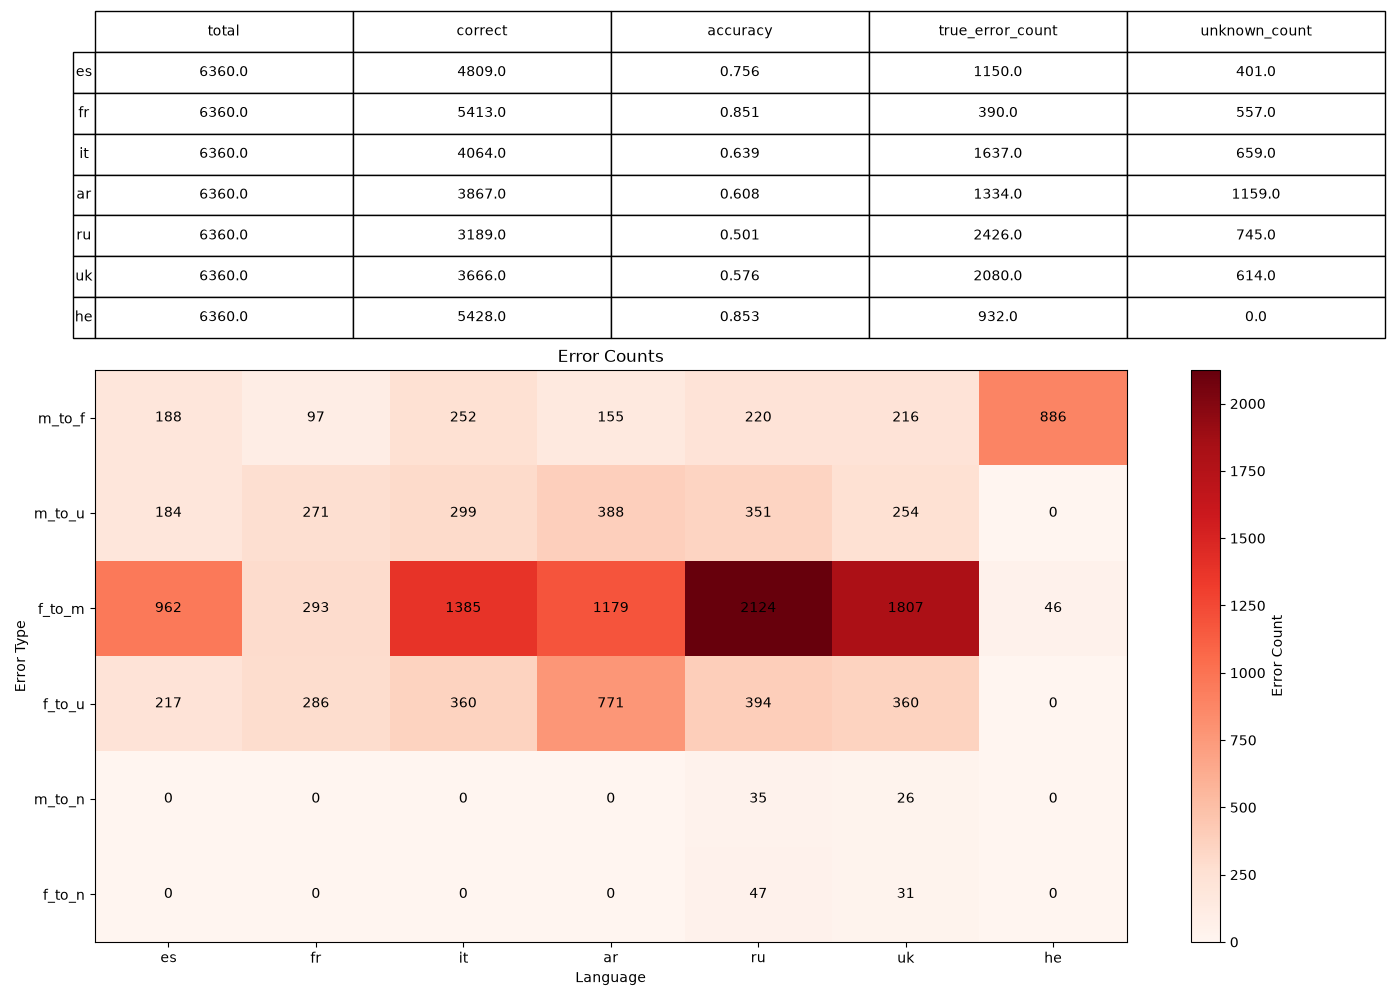

Source data for this figure (header and first rows):
, language, sentence_style, total, correct, accuracy, true_error_count, unknown_count, error_m_to_f, error_m_to_u, error_f_to_m, error_f_to_u, error_d_to_m, error_d_to_f, error_d_to_u, error_m_to_n, error_f_to_n, scope, pairing
0, es, , 6360, 4809, 0.7561, 1150, 401, 188, 184, 962, 217, 0, 0, 0, 0, 0, main, 
1, fr, , 6360, 5413, 0.8511, 390, 557, 97, 271, 293, 286, 0, 0, 0, 0, 0, main, 
2, it, , 6360, 4064, 0.639, 1637, 659, 252, 299, 1385, 360, 0, 0, 0, 0, 0, main, 
3, ar, , 6360, 3867, 0.608, 1334, 1159, 155, 388, 1179, 771, 0, 0, 0, 0, 0, main, 
4, ru, , 6360, 3189, 0.5014, 2426, 745, 220, 351, 2124, 394, 0, 0, 0, 35, 47, main, 
5, uk, , 6360, 3666, 0.5764, 2080, 614, 216, 254, 1807, 360, 0, 0, 0, 26, 31, main, 
6, he, , 6360, 5428, 0.8535, 932, 0, 886, 0, 46, 0, 0, 0, 0, 0, 0, main, 
7, es, 1, 1060, 668, 0.6302, 362, 30, 35, 14, 327, 16, 0, 0, 0, 0, 0, style_1, 
8, fr, 1, 1060, 927, 0.8745, 77, 56, 23, 34, 54, 22, 0, 0, 0, 0, 0, style_1, 
9, it, 1, 1060, 592, 0.5585, 374, 94, 43, 46, 331, 48, 0, 0, 0, 0, 0, style_1, 
10, ar, 1, 1060, 549, 0.5179, 362, 149, 16, 56, 346, 93, 0, 0, 0, 0, 0, style_1, 
11, ru, 1, 1060, 485, 0.4575, 422, 153, 44, 74, 366, 79, 0, 0, 0, 4, 8, style_1, 
12, uk, 1, 1060, 548, 0.517, 390, 122, 59, 52, 324, 70, 0, 0, 0, 2, 5, style_1, 
13, he, 1, 1060, 899, 0.8481, 161, 0, 145, 0, 16, 0, 0, 0, 0, 0, 0, style_1, 
14, es, 2, 1060, 980, 0.9245, 49, 31, 12, 13, 37, 18, 0, 0, 0, 0, 0, style_2, 
15, fr, 2, 1060, 957, 0.9028, 58, 45, 18, 26, 40, 19, 0, 0, 0, 0, 0, style_2, 
16, it, 2, 1060, 764, 0.7208, 205, 91, 32, 40, 173, 51, 0, 0, 0, 0, 0, style_2, 
17, ar, 2, 1060, 696, 0.6566, 128, 236, 9, 58, 119, 178, 0, 0, 0, 0, 0, style_2, 
18, ru, 2, 1060, 542, 0.5113, 372, 146, 34, 65, 328, 81, 0, 0, 0, 2, 8, style_2, 
19, uk, 2, 1060, 704, 0.6642, 242, 114, 33, 44, 203, 70, 0, 0, 0, 4, 2, style_2, 
20, he, 2, 1060, 926, 0.8736, 134, 0, 123, 0, 11, 0, 0, 0, 0, 0, 0, style_2, 
21, es, 3, 1060, 670, 0.6321, 348, 42, 40, 19, 308, 23, 0, 0, 0, 0, 0, style_3, 
22, fr, 3, 1060, 932, 0.8792, 61, 67, 10, 33, 51, 34, 0, 0, 0, 0, 0, style_3, 
23, it, 3, 1060, 603, 0.5689, 387, 70, 52, 34, 335, 36, 0, 0, 0, 0, 0, style_3, 
24, ar, 3, 1060, 595, 0.5613, 331, 134, 21, 50, 310, 84, 0, 0, 0, 0, 0, style_3, 
25, ru, 3, 1060, 528, 0.4981, 455, 77, 32, 33, 414, 44, 0, 0, 0, 4, 5, style_3, 
26, uk, 3, 1060, 555, 0.5236, 446, 59, 25, 26, 417, 33, 0, 0, 0, 1, 3, style_3, 
27, he, 3, 1060, 927, 0.8745, 133, 0, 127, 0, 6, 0, 0, 0, 0, 0, 0, style_3, 
28, es, 4, 1060, 996, 0.9396, 27, 37, 11, 19, 16, 18, 0, 0, 0, 0, 0, style_4, 
29, fr, 4, 1060, 959, 0.9047, 45, 56, 6, 27, 39, 29, 0, 0, 0, 0, 0, style_4, 
30, it, 4, 1060, 781, 0.7368, 198, 81, 34, 35, 164, 46, 0, 0, 0, 0, 0, style_4, 
31, ar, 4, 1060, 811, 0.7651, 71, 178, 10, 65, 61, 113, 0, 0, 0, 0, 0, style_4, 
32, ru, 4, 1060, 558, 0.5264, 419, 83, 32, 40, 379, 43, 0, 0, 0, 4, 4, style_4, 
33, uk, 4, 1060, 642, 0.6057, 356, 62, 11, 25, 338, 37, 0, 0, 0, 3, 4, style_4, 
34, he, 4, 1060, 949, 0.8953, 111, 0, 109, 0, 2, 0, 0, 0, 0, 0, 0, style_4, 
35, es, 6, 530, 223, 0.4208, 200, 107, 56, 52, 144, 55, 0, 0, 0, 0, 0, names, neutral
36, fr, 6, 530, 330, 0.6226, 57, 143, 14, 62, 43, 81, 0, 0, 0, 0, 0, names, neutral
37, it, 6, 530, 221, 0.417, 200, 109, 36, 55, 164, 54, 0, 0, 0, 0, 0, names, neutral
38, ar, 6, 530, 209, 0.3943, 199, 122, 78, 59, 121, 63, 0, 0, 0, 0, 0, names, neutral
39, ru, 6, 530, 235, 0.4434, 232, 63, 24, 32, 191, 31, 0, 0, 0, 8, 9, names, neutral
40, uk, 6, 530, 232, 0.4377, 231, 67, 26, 32, 191, 35, 0, 0, 0, 7, 7, names, neutral
41, he, 6, 530, 384, 0.7245, 146, 0, 146, 0, 0, 0, 0, 0, 0, 0, 0, names, neutral
42, es, 6, 265, 187, 0.7057, 24, 54, 24, 54, 0, 0, 0, 0, 0, 0, 0, names, masculine
43, fr, 6, 265, 194, 0.7321, 6, 65, 6, 65, 0, 0, 0, 0, 0, 0, 0, names, masculine
44, it, 6, 265, 194, 0.7321, 23, 48, 23, 48, 0, 0, 0, 0, 0, 0, 0, names, masculine
45, ar, 6, 265, 215, 0.8113, 8, 42, 8, 42, 0, 0, 0, 0, 0, 0, 0, names, masculine
46, ru, 6, 265, 206, 0.7774, 23, 36, 16, 36, 0, 0, 0, 0, 0, 7, 0, names, masculine
47, uk, 6, 265, 219, 0.8264, 21, 25, 14, 25, 0, 0, 0, 0, 0, 7, 0, names, masculine
48, he, 6, 265, 149, 0.5623, 116, 0, 116, 0, 0, 0, 0, 0, 0, 0, 0, names, masculine
49, es, 6, 265, 167, 0.6302, 29, 69, 0, 0, 29, 69, 0, 0, 0, 0, 0, names, feminine
50, fr, 6, 265, 150, 0.566, 39, 76, 0, 0, 39, 76, 0, 0, 0, 0, 0, names, feminine
51, it, 6, 265, 124, 0.4679, 74, 67, 0, 0, 74, 67, 0, 0, 0, 0, 0, names, feminine
52, ar, 6, 265, 127, 0.4792, 48, 90, 0, 0, 48, 90, 0, 0, 0, 0, 0, names, feminine
53, ru, 6, 265, 50, 0.1887, 177, 38, 0, 0, 170, 38, 0, 0, 0, 0, 7, names, feminine
54, uk, 6, 265, 84, 0.317, 144, 37, 0, 0, 139, 37, 0, 0, 0, 0, 5, names, feminine
55, he, 6, 265, 265, 1.0, 0, 0, 0, 0, 0, 0, 0, 0, 0, 0, 0, names, feminine
56, es, 5, 530, 438, 0.8264, 76, 16, 6, 7, 70, 9, 0, 0, 0, 0, 0, romantic, same_gender
57, fr, 5, 530, 474, 0.8943, 30, 26, 11, 12, 19, 14, 0, 0, 0, 0, 0, romantic, same_gender
58, it, 5, 530, 381, 0.7189, 100, 49, 17, 21, 83, 28, 0, 0, 0, 0, 0, romantic, same_gender
59, ar, 5, 530, 330, 0.6226, 95, 105, 7, 31, 88, 74, 0, 0, 0, 0, 0, romantic, same_gender
... 10 more rows
